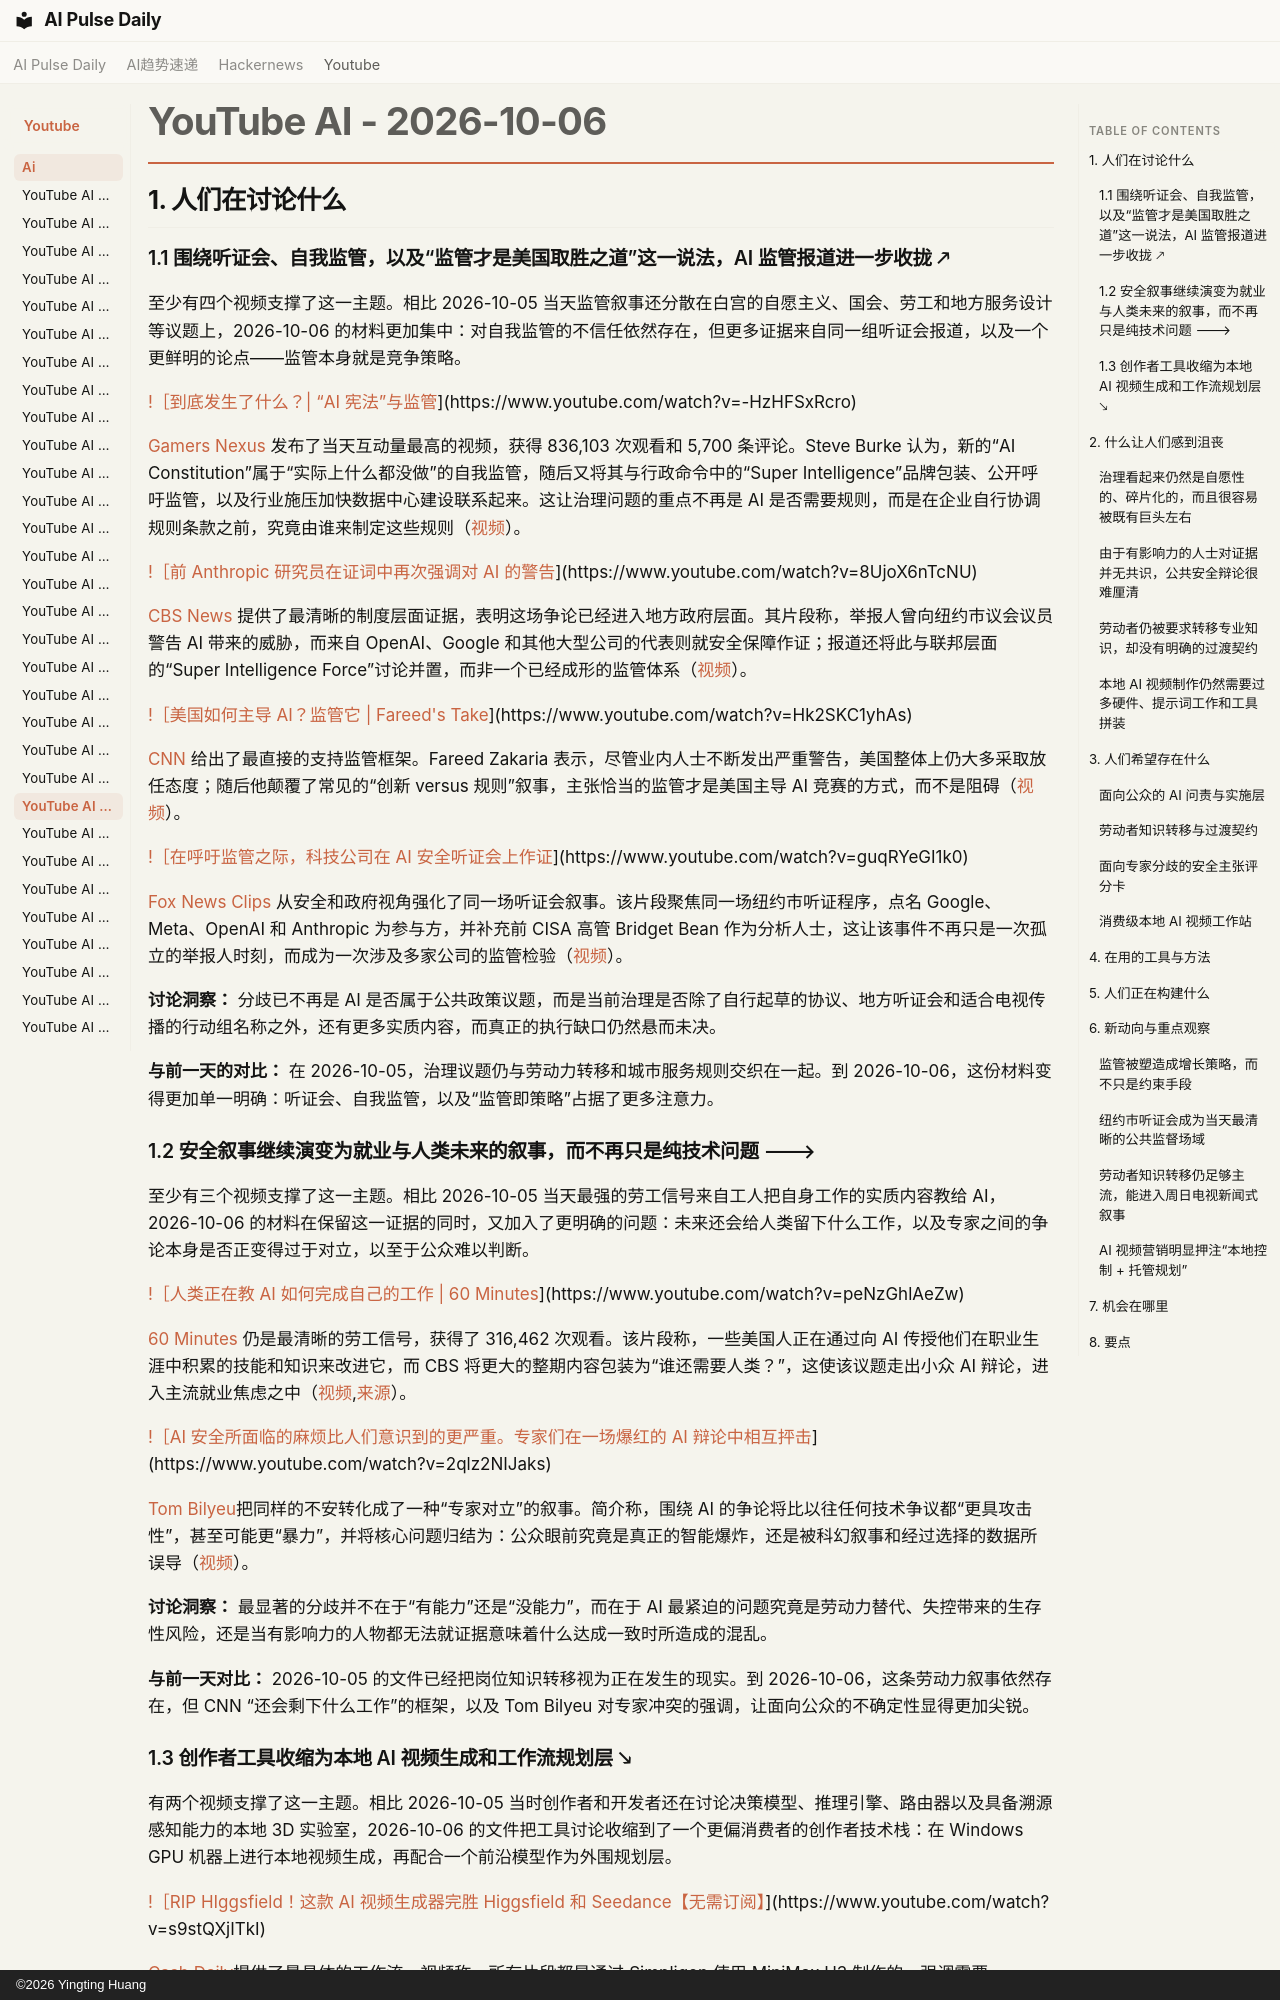

repository: vibewatch/vibewatch.github.io · page: youtube/ai/2026-10-06.zh/index.html · generator: mkdocs · copyright: ©2026 Yingting Huang

# YouTube AI - 2026-10-06

## 1. 人们在讨论什么

### 1.1 围绕听证会、自我监管，以及“监管才是美国取胜之道”这一说法，AI 监管报道进一步收拢 🡕

至少有四个视频支撑了这一主题。相比 2026-10-05 当天监管叙事还分散在白宫的自愿主义、国会、劳工和地方服务设计等议题上，2026-10-06 的材料更加集中：对自我监管的不信任依然存在，但更多证据来自同一组听证会报道，以及一个更鲜明的论点——监管本身就是竞争策略。

[!［到底发生了什么？| “AI 宪法”与监管](https://i.ytimg.com/vi/-HzHFSxRcro/maxresdefault.jpg)](https://www.youtube.com/watch?v=-HzHFSxRcro)

[Gamers Nexus](https://www.youtube.com/channel/UChIs72whgZI9w6d6FhwGGHA) 发布了当天互动量最高的视频，获得 836,103 次观看和 5,700 条评论。Steve Burke 认为，新的“AI Constitution”属于“实际上什么都没做”的自我监管，随后又将其与行政命令中的“Super Intelligence”品牌包装、公开呼吁监管，以及行业施压加快数据中心建设联系起来。这让治理问题的重点不再是 AI 是否需要规则，而是在企业自行协调规则条款之前，究竟由谁来制定这些规则（[视频](https://www.youtube.com/watch?v=-HzHFSxRcro)）。

[!［前 Anthropic 研究员在证词中再次强调对 AI 的警告](https://i.ytimg.com/vi/8UjoX6nTcNU/maxresdefault.jpg)](https://www.youtube.com/watch?v=8UjoX6nTcNU)

[CBS News](https://www.youtube.com/channel/UC8p1vwvWtl6T73JiExfWs1g) 提供了最清晰的制度层面证据，表明这场争论已经进入地方政府层面。其片段称，举报人曾向纽约市议会议员警告 AI 带来的威胁，而来自 OpenAI、Google 和其他大型公司的代表则就安全保障作证；报道还将此与联邦层面的“Super Intelligence Force”讨论并置，而非一个已经成形的监管体系（[视频](https://www.youtube.com/watch?v=8UjoX6nTcNU)）。

[!［美国如何主导 AI？监管它 | Fareed's Take](https://i.ytimg.com/vi/Hk2SKC1yhAs/maxresdefault.jpg)](https://www.youtube.com/watch?v=Hk2SKC1yhAs)

[CNN](https://www.youtube.com/channel/UCupvZG-5ko_eiXAupbDfxWw) 给出了最直接的支持监管框架。Fareed Zakaria 表示，尽管业内人士不断发出严重警告，美国整体上仍大多采取放任态度；随后他颠覆了常见的“创新 versus 规则”叙事，主张恰当的监管才是美国主导 AI 竞赛的方式，而不是阻碍（[视频](https://www.youtube.com/watch?v=Hk2SKC1yhAs)）。

[!［在呼吁监管之际，科技公司在 AI 安全听证会上作证](https://i.ytimg.com/vi/guqRYeGI1k0/maxresdefault.jpg)](https://www.youtube.com/watch?v=guqRYeGI1k0)

[Fox News Clips](https://www.youtube.com/channel/UCqlYzSgsh5jdtWYfVIBoTDw) 从安全和政府视角强化了同一场听证会叙事。该片段聚焦同一场纽约市听证程序，点名 Google、Meta、OpenAI 和 Anthropic 为参与方，并补充前 CISA 高管 Bridget Bean 作为分析人士，这让该事件不再只是一次孤立的举报人时刻，而成为一次涉及多家公司的监管检验（[视频](https://www.youtube.com/watch?v=guqRYeGI1k0)）。

**讨论洞察：** 分歧已不再是 AI 是否属于公共政策议题，而是当前治理是否除了自行起草的协议、地方听证会和适合电视传播的行动组名称之外，还有更多实质内容，而真正的执行缺口仍然悬而未决。

**与前一天的对比：** 在 2026-10-05，治理议题仍与劳动力转移和城市服务规则交织在一起。到 2026-10-06，这份材料变得更加单一明确：听证会、自我监管，以及“监管即策略”占据了更多注意力。

### 1.2 安全叙事继续演变为就业与人类未来的叙事，而不再只是纯技术问题 🡒

至少有三个视频支撑了这一主题。相比 2026-10-05 当天最强的劳工信号来自工人把自身工作的实质内容教给 AI，2026-10-06 的材料在保留这一证据的同时，又加入了更明确的问题：未来还会给人类留下什么工作，以及专家之间的争论本身是否正变得过于对立，以至于公众难以判断。

[!［人类正在教 AI 如何完成自己的工作 | 60 Minutes](https://i.ytimg.com/vi/peNzGhlAeZw/maxresdefault.jpg)](https://www.youtube.com/watch?v=peNzGhlAeZw)

[60 Minutes](https://www.youtube.com/channel/UCsN32BtMd0IoByjJRNF12cw) 仍是最清晰的劳工信号，获得了 316,462 次观看。该片段称，一些美国人正在通过向 AI 传授他们在职业生涯中积累的技能和知识来改进它，而 CBS 将更大的整期内容包装为“谁还需要人类？”，这使该议题走出小众 AI 辩论，进入主流就业焦虑之中（[视频](https://www.youtube.com/watch?v=peNzGhlAeZw),[来源](https://www.cbsnews.com/60-minutes/full-episodes/)）。

[!［AI 安全所面临的麻烦比人们意识到的更严重。专家们在一场爆红的 AI 辩论中相互抨击](https://i.ytimg.com/vi/2qlz2NIJaks/maxresdefault.jpg)](https://www.youtube.com/watch?v=2qlz2NIJaks)

[Tom Bilyeu](https://www.youtube.com/channel/UCnYMOamNKLGVlJgRUbamveA)把同样的不安转化成了一种“专家对立”的叙事。简介称，围绕 AI 的争论将比以往任何技术争议都“更具攻击性”，甚至可能更“暴力”，并将核心问题归结为：公众眼前究竟是真正的智能爆炸，还是被科幻叙事和经过选择的数据所误导（[视频](https://www.youtube.com/watch?v=2qlz2NIJaks)）。

**讨论洞察：** 最显著的分歧并不在于“有能力”还是“没能力”，而在于 AI 最紧迫的问题究竟是劳动力替代、失控带来的生存性风险，还是当有影响力的人物都无法就证据意味着什么达成一致时所造成的混乱。

**与前一天对比：** 2026-10-05 的文件已经把岗位知识转移视为正在发生的现实。到 2026-10-06，这条劳动力叙事依然存在，但 CNN “还会剩下什么工作”的框架，以及 Tom Bilyeu 对专家冲突的强调，让面向公众的不确定性显得更加尖锐。
